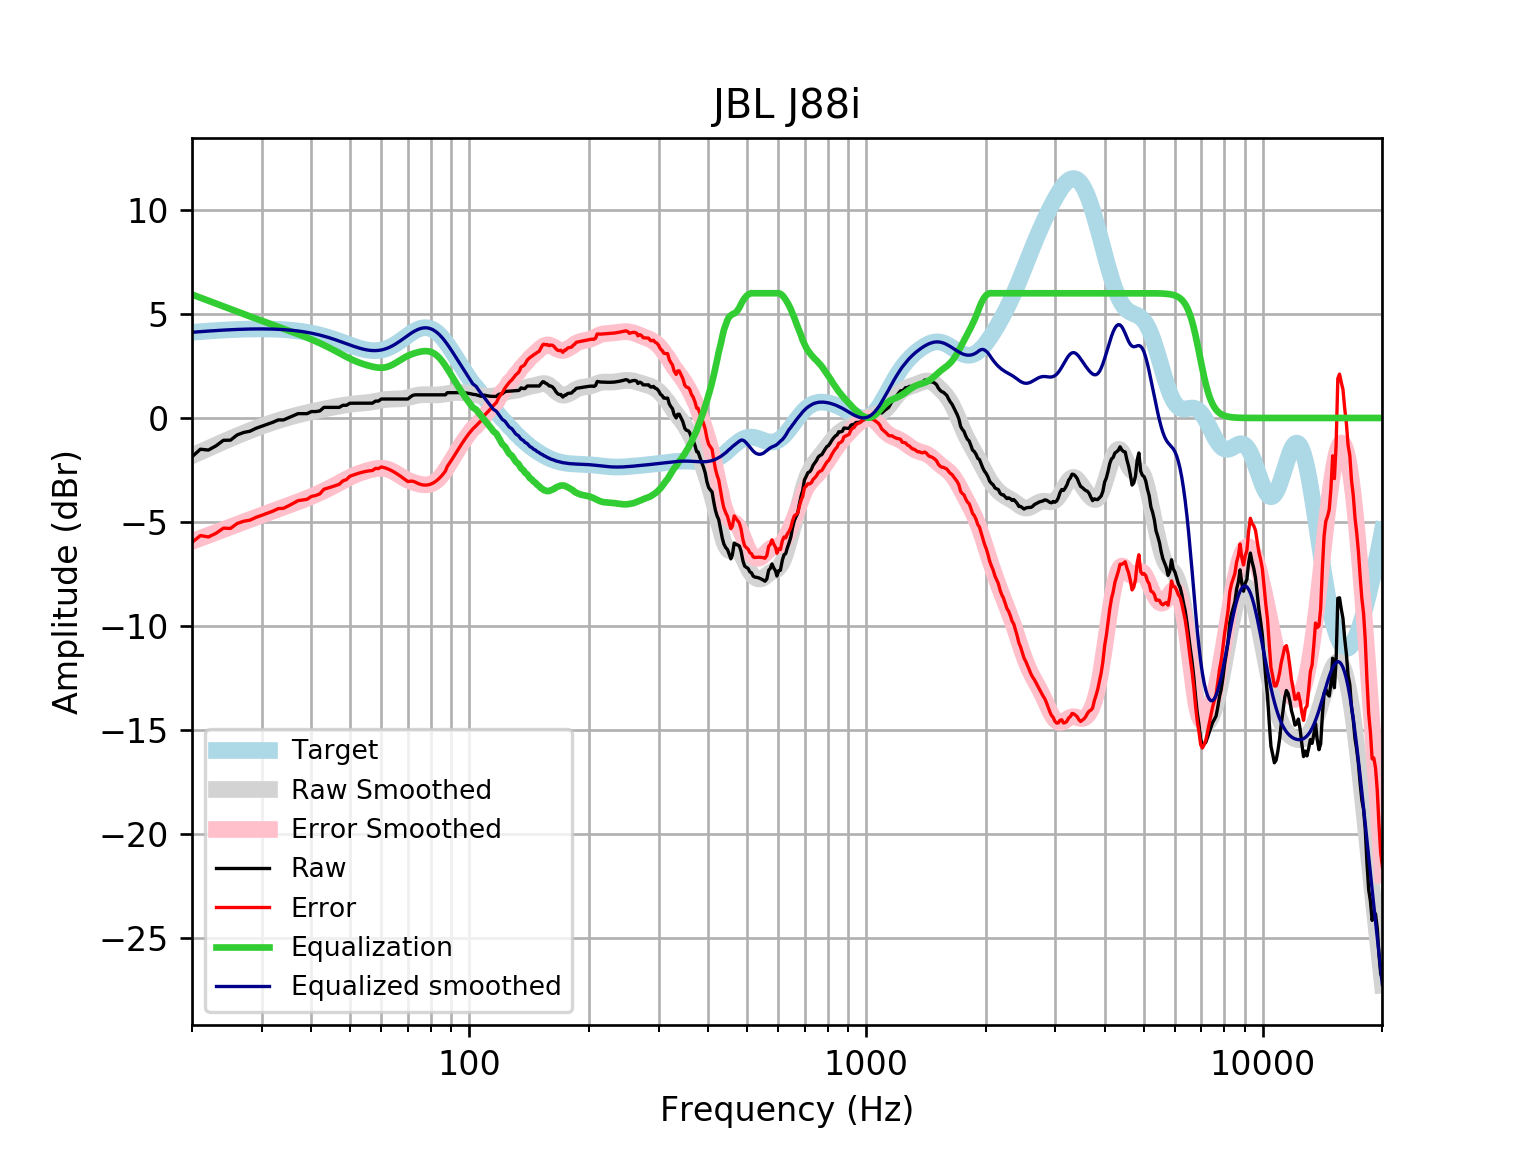

Values plotted in this chart, from the file beside it:
frequency, raw, error, smoothed, error_smoothed, equalization, equalized_raw, equalized_smoothed, target
20, -1.864, -5.984, -1.817, -5.938, 5.938, 4.074, 4.121, 4.121
21, -1.503, -5.656, -1.634, -5.787, 5.787, 4.283, 4.152, 4.152
22, -1.542, -5.722, -1.461, -5.641, 5.641, 4.099, 4.18, 4.18
23, -1.338, -5.543, -1.296, -5.501, 5.501, 4.163, 4.205, 4.205
24, -1.073, -5.3, -1.141, -5.367, 5.367, 4.294, 4.227, 4.227
25, -1.068, -5.313, -0.994, -5.239, 5.239, 4.171, 4.245, 4.245
26, -0.8134, -5.073, -0.8565, -5.116, 5.116, 4.303, 4.259, 4.259
27, -0.6971, -4.968, -0.7279, -4.999, 4.999, 4.301, 4.271, 4.271
28, -0.636, -4.914, -0.6078, -4.886, 4.886, 4.25, 4.279, 4.278
29, -0.496, -4.779, -0.4961, -4.779, 4.779, 4.283, 4.283, 4.283
30, -0.3954, -4.679, -0.3921, -4.676, 4.676, 4.281, 4.284, 4.284
31, -0.2948, -4.576, -0.2955, -4.577, 4.577, 4.282, 4.281, 4.281
32, -0.2037, -4.479, -0.2058, -4.481, 4.481, 4.277, 4.275, 4.275
33, -0.09368, -4.359, -0.1228, -4.388, 4.388, 4.294, 4.265, 4.265
34, -0.09368, -4.345, -0.04626, -4.297, 4.297, 4.204, 4.251, 4.251
35, 0.006897, -4.226, 0.02416, -4.209, 4.209, 4.216, 4.233, 4.233
36, 0.1075, -4.104, 0.0888, -4.122, 4.122, 4.23, 4.211, 4.211
37, 0.208, -3.977, 0.1482, -4.037, 4.037, 4.245, 4.185, 4.185
38, 0.208, -3.947, 0.203, -3.951, 3.951, 4.159, 4.154, 4.155
39, 0.208, -3.912, 0.2539, -3.865, 3.865, 4.073, 4.119, 4.12
40, 0.3086, -3.772, 0.3016, -3.778, 3.778, 4.086, 4.079, 4.08
41, 0.3086, -3.728, 0.3465, -3.689, 3.689, 3.997, 4.035, 4.037
42, 0.3388, -3.65, 0.389, -3.598, 3.598, 3.937, 3.987, 3.989
43, 0.5098, -3.427, 0.4294, -3.506, 3.506, 4.016, 3.935, 3.937
44, 0.5098, -3.372, 0.468, -3.412, 3.412, 3.921, 3.88, 3.881
45, 0.5098, -3.313, 0.5049, -3.316, 3.316, 3.826, 3.821, 3.823
46, 0.5098, -3.252, 0.5403, -3.22, 3.22, 3.73, 3.76, 3.762
47, 0.5098, -3.19, 0.5737, -3.124, 3.124, 3.634, 3.698, 3.7
48, 0.6103, -3.026, 0.6047, -3.03, 3.03, 3.641, 3.635, 3.636
49, 0.6103, -2.963, 0.6324, -2.94, 2.94, 3.55, 3.572, 3.574
50, 0.709, -2.803, 0.6561, -2.856, 2.856, 3.565, 3.512, 3.512
51, 0.7109, -2.743, 0.6754, -2.778, 2.778, 3.489, 3.454, 3.454
52, 0.7109, -2.689, 0.691, -2.709, 2.709, 3.42, 3.4, 3.4
53, 0.7109, -2.64, 0.7041, -2.648, 2.648, 3.359, 3.352, 3.351
54, 0.7109, -2.599, 0.7169, -2.594, 2.594, 3.305, 3.311, 3.31
55, 0.7109, -2.566, 0.7317, -2.547, 2.547, 3.258, 3.279, 3.276
56, 0.7109, -2.542, 0.7503, -2.505, 2.505, 3.216, 3.255, 3.253
57, 0.7126, -2.526, 0.7734, -2.469, 2.469, 3.182, 3.242, 3.239
58, 0.8115, -2.425, 0.8002, -2.44, 2.44, 3.252, 3.24, 3.237
59, 0.8115, -2.435, 0.8285, -2.422, 2.422, 3.233, 3.25, 3.246
60, 0.9121, -2.356, 0.8556, -2.416, 2.416, 3.328, 3.272, 3.268
61, 0.9121, -2.389, 0.8784, -2.427, 2.427, 3.339, 3.305, 3.301
62, 0.9121, -2.434, 0.8951, -2.455, 2.455, 3.367, 3.35, 3.346
63, 0.9121, -2.49, 0.9051, -2.501, 2.501, 3.413, 3.406, 3.402
64, 0.9121, -2.556, 0.9096, -2.562, 2.562, 3.474, 3.471, 3.468
65, 0.9121, -2.629, 0.9114, -2.633, 2.633, 3.545, 3.545, 3.542
66, 0.9121, -2.71, 0.9136, -2.711, 2.711, 3.623, 3.625, 3.622
67, 0.9121, -2.795, 0.9198, -2.789, 2.789, 3.701, 3.709, 3.707
68, 0.9121, -2.883, 0.9323, -2.864, 2.864, 3.776, 3.796, 3.796
69, 0.9121, -2.972, 0.952, -2.932, 2.932, 3.844, 3.884, 3.884
70, 0.9121, -3.058, 0.9779, -2.992, 2.992, 3.904, 3.97, 3.97
71, 1.013, -3.04, 1.008, -3.043, 3.043, 4.056, 4.051, 4.053
72, 1.087, -3.041, 1.039, -3.087, 3.087, 4.173, 4.126, 4.128
73, 1.113, -3.082, 1.067, -3.125, 3.125, 4.238, 4.192, 4.195
74, 1.113, -3.138, 1.091, -3.157, 3.157, 4.27, 4.248, 4.251
75, 1.113, -3.182, 1.108, -3.183, 3.183, 4.297, 4.291, 4.295
76, 1.113, -3.212, 1.118, -3.203, 3.203, 4.317, 4.321, 4.325
77, 1.113, -3.228, 1.122, -3.215, 3.215, 4.328, 4.336, 4.341
78, 1.113, -3.227, 1.121, -3.215, 3.215, 4.328, 4.336, 4.34
79, 1.113, -3.211, 1.117, -3.203, 3.203, 4.316, 4.32, 4.324
... 553 more rows
